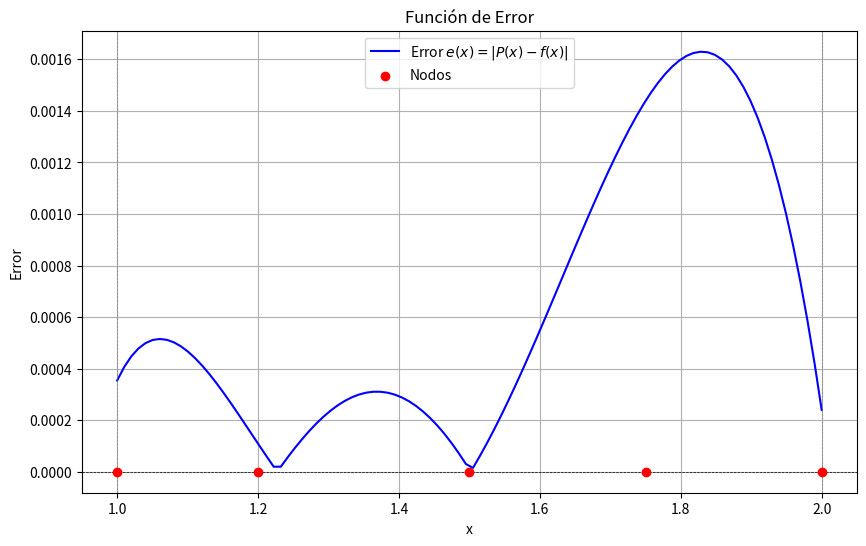

Here is the Python script that generated this plot:
import numpy as np
import matplotlib.pyplot as plt
# Definición de la función f(x)
def f(x):
    return np.log(x**2 + 1) - np.sin(x)
# Definición del polinomio P(x)
def P(x):
    return -0.05697 * x**4 + 0.3081 * x**3 - 0.2229 * x**2 + 0.2149 * x - 0.3911
# Rango de x
x_values = np.linspace(1.0, 2.0, 100)
f_values = f(x_values)
P_values = P(x_values)
# Calcular el error
error_values = np.abs(P_values - f_values)
# Graficar
plt.figure(figsize=(10, 6))
plt.plot(x_values, error_values, label='Error $e(x) = |P(x) - f(x)|$', color='blue')
plt.scatter([1.0, 1.2, 1.5, 1.75, 2.0], [0, 0, 0, 0, 0], color='red', zorder=5, label='Nodos')
plt.title('Función de Error')
plt.xlabel('x')
plt.ylabel('Error')
plt.axhline(0, color='black',linewidth=0.5, ls='--')
plt.axvline(1.0, color='gray', linestyle='--', linewidth=0.5)
plt.axvline(2.0, color='gray', linestyle='--', linewidth=0.5)
plt.legend()
plt.grid()
plt.show()